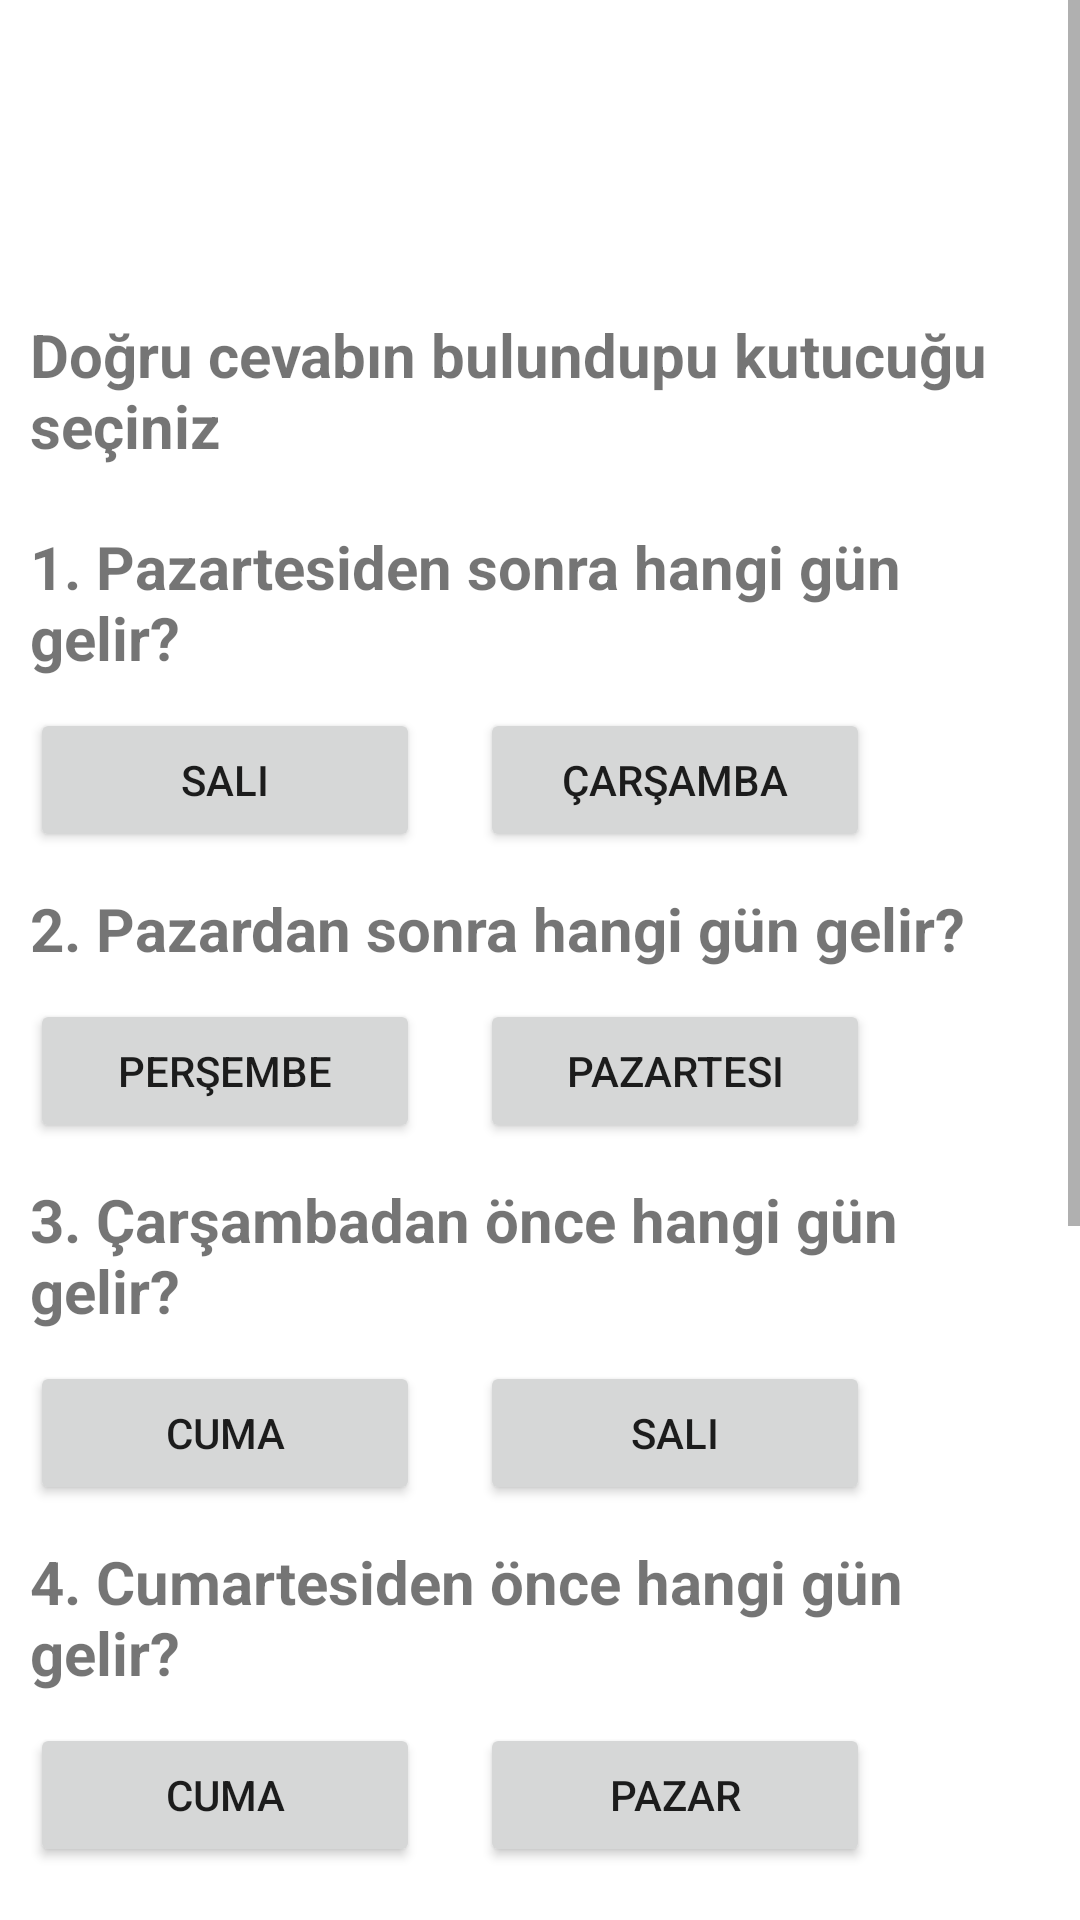

The Android layout XML behind this screen, and the referenced resources:
<!-- AndroidManifest.xml: application theme Theme.KidZone -->
<!-- res/layout/activity_days_playing_tr.xml -->
<?xml version="1.0" encoding="utf-8"?>
<ScrollView
    xmlns:android="http://schemas.android.com/apk/res/android"
    xmlns:app="http://schemas.android.com/apk/res-auto"
    xmlns:tools="http://schemas.android.com/tools"
    android:layout_width="409dp"
    android:layout_height="808dp"
    tools:layout_editor_absoluteX="1dp"
    tools:layout_editor_absoluteY="1dp">
<androidx.constraintlayout.widget.ConstraintLayout
    android:layout_width="match_parent"
    android:layout_height="match_parent"
    tools:context=".DaysPlayingActivityTR">

    <TextView
        android:id="@+id/textView10TR"
        android:layout_width="0dp"
        android:layout_height="wrap_content"
        android:layout_marginStart="10dp"
        android:layout_marginTop="10dp"
        android:layout_marginEnd="15dp"
        android:layout_marginBottom="752dp"
        android:text="Doğru cevabın bulundupu kutucuğu seçiniz"
        android:textSize="20sp"
        android:textStyle="bold"
        app:layout_constraintBottom_toBottomOf="parent"
        app:layout_constraintEnd_toEndOf="parent"
        app:layout_constraintStart_toStartOf="parent"
        app:layout_constraintTop_toTopOf="parent" />

    <TextView
        android:id="@+id/textView11TR"
        android:layout_width="0dp"
        android:layout_height="wrap_content"
        android:layout_marginStart="10dp"
        android:layout_marginTop="20dp"
        android:layout_marginEnd="20dp"
        android:text="1. Pazartesiden sonra hangi gün gelir?"
        android:textSize="20sp"
        android:textStyle="bold"
        app:layout_constraintEnd_toEndOf="parent"
        app:layout_constraintStart_toStartOf="parent"
        app:layout_constraintTop_toBottomOf="@+id/textView10TR" />

    <Button
        android:id="@+id/correct1ButtonTR"
        android:layout_width="130dp"
        android:layout_height="wrap_content"
        android:layout_marginStart="10dp"
        android:layout_marginTop="10dp"
        android:text="salı"
        app:layout_constraintStart_toStartOf="parent"
        app:layout_constraintTop_toBottomOf="@+id/textView11TR" />

    <Button
        android:id="@+id/fls1ButtonTR"
        android:layout_width="130dp"
        android:layout_height="wrap_content"
        android:layout_marginTop="10dp"
        android:layout_marginEnd="50dp"
        android:text="Çarşamba"
        app:layout_constraintEnd_toEndOf="parent"
        app:layout_constraintStart_toEndOf="@+id/correct1ButtonTR"
        app:layout_constraintTop_toBottomOf="@+id/textView11TR" />

    <TextView
        android:id="@+id/textView12TR"
        android:layout_width="0dp"
        android:layout_height="wrap_content"
        android:layout_marginStart="10dp"
        android:layout_marginTop="70dp"
        android:layout_marginEnd="20dp"
        android:text="2. Pazardan sonra hangi gün gelir?"
        android:textSize="20sp"
        android:textStyle="bold"
        app:layout_constraintEnd_toEndOf="parent"
        app:layout_constraintStart_toStartOf="parent"
        app:layout_constraintTop_toBottomOf="@+id/textView11TR" />

    <Button
        android:id="@+id/fls2ButtonTR"
        android:layout_width="130dp"
        android:layout_height="wrap_content"
        android:layout_marginStart="10dp"
        android:layout_marginTop="10dp"
        android:text="Perşembe"
        app:layout_constraintStart_toStartOf="parent"
        app:layout_constraintTop_toBottomOf="@+id/textView12TR" />

    <Button
        android:id="@+id/correct2ButtonTR"
        android:layout_width="130dp"
        android:layout_height="48dp"
        android:layout_marginTop="10dp"
        android:layout_marginEnd="50dp"
        android:text="Pazartesi"
        app:layout_constraintEnd_toEndOf="parent"
        app:layout_constraintStart_toEndOf="@+id/fls2ButtonTR"
        app:layout_constraintTop_toBottomOf="@+id/textView12TR" />

    <TextView
        android:id="@+id/textView13TR"
        android:layout_width="0dp"
        android:layout_height="wrap_content"
        android:layout_marginStart="10dp"
        android:layout_marginTop="70dp"
        android:layout_marginEnd="20dp"
        android:text="3. Çarşambadan önce hangi gün gelir?"
        android:textSize="20sp"
        android:textStyle="bold"
        app:layout_constraintEnd_toEndOf="parent"
        app:layout_constraintStart_toStartOf="parent"
        app:layout_constraintTop_toBottomOf="@+id/textView12TR" />

    <Button
        android:id="@+id/fls3ButtonTR"
        android:layout_width="130dp"
        android:layout_height="wrap_content"
        android:layout_marginStart="10dp"
        android:layout_marginTop="10dp"
        android:text="Cuma"
        app:layout_constraintStart_toStartOf="parent"
        app:layout_constraintTop_toBottomOf="@+id/textView13TR" />

    <Button
        android:id="@+id/correct3ButtonTR"
        android:layout_width="130dp"
        android:layout_height="48dp"
        android:layout_marginTop="10dp"
        android:layout_marginEnd="50dp"
        android:text="Salı"
        app:layout_constraintEnd_toEndOf="parent"
        app:layout_constraintStart_toEndOf="@+id/fls3ButtonTR"
        app:layout_constraintTop_toBottomOf="@+id/textView13TR" />

    <TextView
        android:id="@+id/textView14TR"
        android:layout_width="0dp"
        android:layout_height="wrap_content"
        android:layout_marginStart="10dp"
        android:layout_marginTop="70dp"
        android:layout_marginEnd="20dp"
        android:text="4. Cumartesiden önce hangi gün gelir?"
        android:textSize="20sp"
        android:textStyle="bold"
        app:layout_constraintEnd_toEndOf="parent"
        app:layout_constraintStart_toStartOf="parent"
        app:layout_constraintTop_toBottomOf="@+id/textView13TR" />

    <Button
        android:id="@+id/correct4ButtonTR"
        android:layout_width="130dp"
        android:layout_height="wrap_content"
        android:layout_marginStart="10dp"
        android:layout_marginTop="10dp"
        android:text="Cuma"
        app:layout_constraintStart_toStartOf="parent"
        app:layout_constraintTop_toBottomOf="@+id/textView14TR" />

    <Button
        android:id="@+id/fls4ButtonTR"
        android:layout_width="130dp"
        android:layout_height="48dp"
        android:layout_marginTop="10dp"
        android:layout_marginEnd="50dp"
        android:text="Pazar"
        app:layout_constraintEnd_toEndOf="parent"
        app:layout_constraintStart_toEndOf="@+id/correct4ButtonTR"
        app:layout_constraintTop_toBottomOf="@+id/textView14TR" />

    <TextView
        android:id="@+id/textView15TR"
        android:layout_width="0dp"
        android:layout_height="wrap_content"
        android:layout_marginStart="10dp"
        android:layout_marginTop="70dp"
        android:layout_marginEnd="20dp"
        android:text="5. Haftanın beşinci günü hangi gündür?"
        android:textSize="20sp"
        android:textStyle="bold"
        app:layout_constraintEnd_toEndOf="parent"
        app:layout_constraintStart_toStartOf="parent"
        app:layout_constraintTop_toBottomOf="@+id/textView14TR" />

    <Button
        android:id="@+id/fls5ButtonTR"
        android:layout_width="130dp"
        android:layout_height="wrap_content"
        android:layout_marginStart="10dp"
        android:layout_marginTop="10dp"
        android:text="Çarşamba"
        app:layout_constraintStart_toStartOf="parent"
        app:layout_constraintTop_toBottomOf="@+id/textView15TR" />

    <Button
        android:id="@+id/correct5ButtonTR"
        android:layout_width="130dp"
        android:layout_height="48dp"
        android:layout_marginTop="10dp"
        android:layout_marginEnd="50dp"
        android:text="Cuma"
        app:layout_constraintEnd_toEndOf="parent"
        app:layout_constraintStart_toEndOf="@+id/fls5ButtonTR"
        app:layout_constraintTop_toBottomOf="@+id/textView15TR" />

    <TextView
        android:id="@+id/textView16TR"
        android:layout_width="0dp"
        android:layout_height="wrap_content"
        android:layout_marginStart="10dp"
        android:layout_marginTop="70dp"
        android:layout_marginEnd="20dp"
        android:text="6. Bir haftada kaç gün vardır?"
        android:textSize="20sp"
        android:textStyle="bold"
        app:layout_constraintEnd_toEndOf="parent"
        app:layout_constraintStart_toStartOf="parent"
        app:layout_constraintTop_toBottomOf="@+id/textView15TR" />

    <Button
        android:id="@+id/fls6ButtonTR"
        android:layout_width="130dp"
        android:layout_height="wrap_content"
        android:layout_marginStart="10dp"
        android:layout_marginTop="10dp"
        android:layout_marginBottom="161dp"
        android:text="Beş"
        app:layout_constraintBottom_toBottomOf="parent"
        app:layout_constraintStart_toStartOf="parent"
        app:layout_constraintTop_toBottomOf="@+id/textView16TR" />

    <Button
        android:id="@+id/correct6ButtonTR"
        android:layout_width="130dp"
        android:layout_height="48dp"
        android:layout_marginTop="10dp"
        android:layout_marginEnd="50dp"
        android:layout_marginBottom="162dp"
        android:text="Yedi"
        app:layout_constraintBottom_toBottomOf="parent"
        app:layout_constraintEnd_toEndOf="parent"
        app:layout_constraintStart_toEndOf="@+id/fls6ButtonTR"
        app:layout_constraintTop_toBottomOf="@+id/textView16TR" />


</androidx.constraintlayout.widget.ConstraintLayout>
</ScrollView>
<!-- resources referenced by this layout -->
<resources>
  <style name="Theme.KidZone" parent="Theme.MaterialComponents.DayNight.DarkActionBar">
          
          <item name="colorPrimary">@color/purple_500</item>
          <item name="colorPrimaryVariant">@color/purple_700</item>
          <item name="colorOnPrimary">@color/white</item>
          
          <item name="colorSecondary">@color/teal_200</item>
          <item name="colorSecondaryVariant">@color/teal_700</item>
          <item name="colorOnSecondary">@color/black</item>
          
          <item name="android:statusBarColor">?attr/colorPrimaryVariant</item>
          
      </style>
  <!-- not gathered from this repository: default colours our renderer supplied (Android Studio template values) -->
  <color name="purple_500">#FF6200EE</color>
  <color name="purple_700">#FF3700B3</color>
  <color name="teal_200">#FF03DAC5</color>
  <color name="teal_700">#FF018786</color>
  <color name="black">#FF000000</color>
  <color name="white">#FFFFFFFF</color>
</resources>
